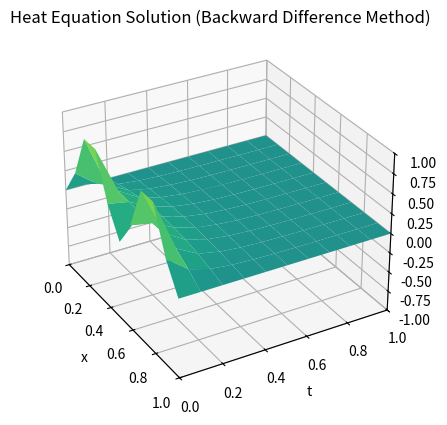

Source code (Python):
import numpy as np
import matplotlib.pyplot as plt

def heatbd(xl, xr, yb, yt, M, N):
    """ Program 8.2 Backward Difference Method for heat equation
        Input:  [xl,xr] space interval
                [yb,yt] time interval
                M number of space steps
                N number of time steps
        Output: w solution """
    def f(x): return np.sin(2*np.pi*x)**2  # Initial condition function
    def l(t): return 0*t  # Left boundary condition
    def r(t): return 0*t  # Right boundary condition
    D = 1  # Diffusion coefficient
    h = (xr - xl)/M  # Space step size
    k = (yt - yb)/N  # Time step size
    m = M - 1  # Number of spatial steps
    n = N  # Number of time steps
    sigma = D*k/(h**2)  # Stability parameter
    a = np.diag(1 + 2 * sigma * np.ones(m))
    a += np.diag(-sigma*np.ones(m-1),1)+np.diag(-sigma*np.ones(m-1),-1)
    lside = l(yb + np.arange(n+1)*k)  # Left boundary values
    rside = r(yb + np.arange(n+1)*k)  # Right boundary values
    w = np.zeros((m, n + 1))  # Initialize solution matrix
    w[:,0] = f(xl + (1+np.arange(m))*h)  # Initial conditions
    for j in range(n):
        b=w[:,j]+sigma*np.concatenate(([lside[j]],np.zeros(m-2),[rside[j]]))
        w[:,j+1] = np.linalg.solve(a,b)
    w = np.vstack((lside, w, rside))   # Attach boundary conditions
    x = np.linspace(xl, xr, m + 2)
    t = np.linspace(yb, yt, n + 1)
    X, T = np.meshgrid(x, t) # 3-D Plot of the solution
    fig = plt.figure()
    ax = fig.add_subplot(111, projection='3d')
    ax.plot_surface(X, T, w.T, cmap='viridis', vmin=-1.,vmax=1.)
    ax.set_xlabel('x')
    ax.set_ylabel('t')
    ax.set_zlabel('w')
    ax.set_title('Heat Equation Solution (Backward Difference Method)')
    plt.xlim(xl, xr)
    plt.ylim(yb, yt)
    ax.set_zlim(-1.,1.)
    ax.view_init(elev=30, azim=-30)  # Set the view angle
    plt.show()
    return w

# Example usage
w = heatbd(0, 1, 0, 1, 10, 10)
